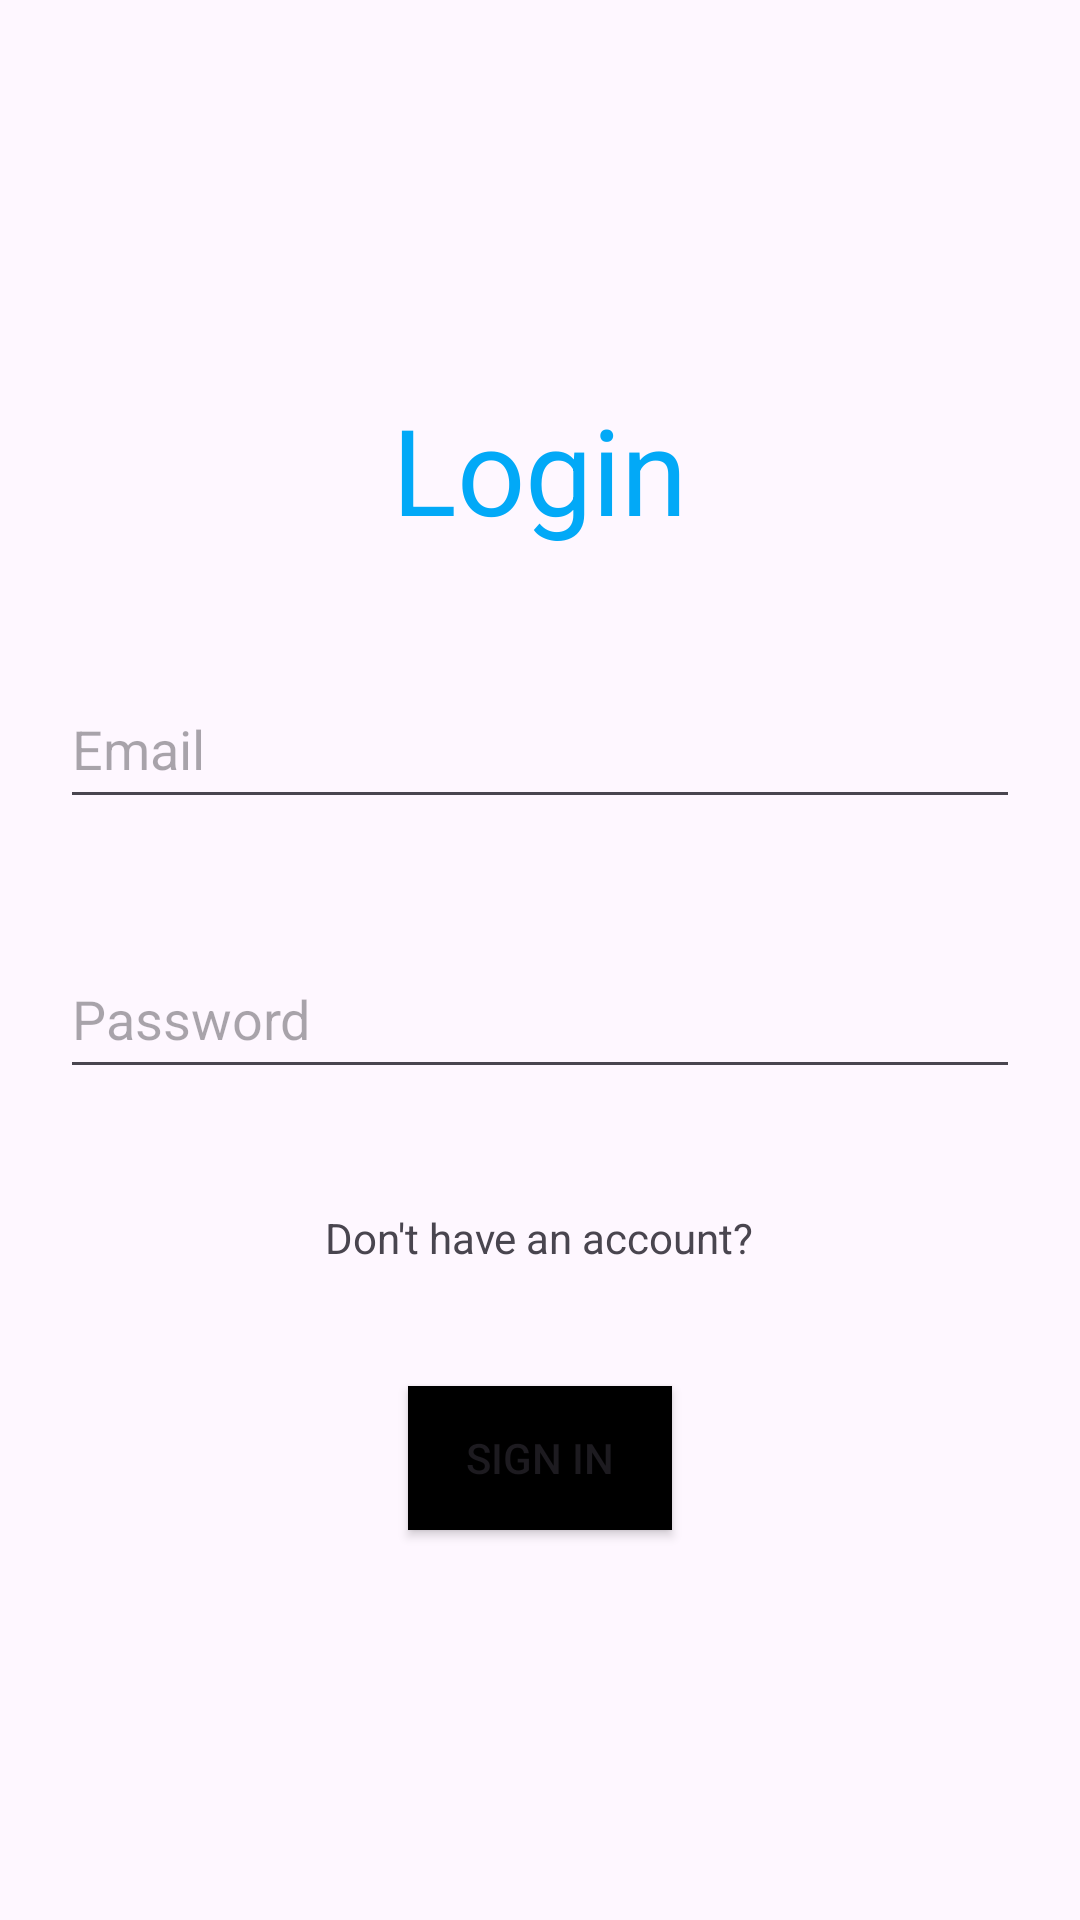

Reconstruct the res/layout file that produces this screen, plus the resources it refers to.
<!-- AndroidManifest.xml: application theme Theme.LnTFinalProject_Reynard -->
<!-- res/layout/activity_login.xml -->
<?xml version="1.0" encoding="utf-8"?>
<LinearLayout xmlns:android="http://schemas.android.com/apk/res/android"
    xmlns:app="http://schemas.android.com/apk/res-auto"
    xmlns:tools="http://schemas.android.com/tools"
    android:id="@+id/main"
    android:layout_width="match_parent"
    android:layout_height="match_parent"
    android:gravity="center"
    android:orientation="vertical"
    tools:context=".Login">

    <TextView
        android:layout_width="wrap_content"
        android:layout_height="wrap_content"
        android:text="Login"
        android:gravity="center"
        android:textSize="40dp"
        android:textColor="#02a9f7"
        android:layout_margin="20dp"/>

    <EditText
        android:id="@+id/login_email"
        android:layout_width="match_parent"
        android:layout_height="50dp"
        android:hint="Email"
        android:layout_margin="20dp"
        ></EditText>

    <EditText
        android:id="@+id/login_password"
        android:layout_width="match_parent"
        android:layout_height="50dp"
        android:hint="Password"
        android:layout_margin="20dp"
        ></EditText>

    <TextView
        android:id="@+id/toregister"
        android:layout_width="wrap_content"
        android:layout_height="wrap_content"
        android:text="Don't have an account?"
        android:layout_margin="20dp"
        ></TextView>

    <Button
        android:id="@+id/button_signin"
        android:background="@color/black"
        android:layout_width="wrap_content"
        android:layout_height="wrap_content"
        android:layout_gravity="center"
        android:text="Sign In"
        android:layout_margin="20dp"
        ></Button>

</LinearLayout>
<!-- resources referenced by this layout -->
<resources>
  <color name="black">#FF000000</color>
  <style name="Theme.LnTFinalProject_Reynard" parent="Base.Theme.LnTFinalProject_Reynard" />
  <style name="Base.Theme.LnTFinalProject_Reynard" parent="Theme.Material3.DayNight.NoActionBar">
          
          
      </style>
</resources>
